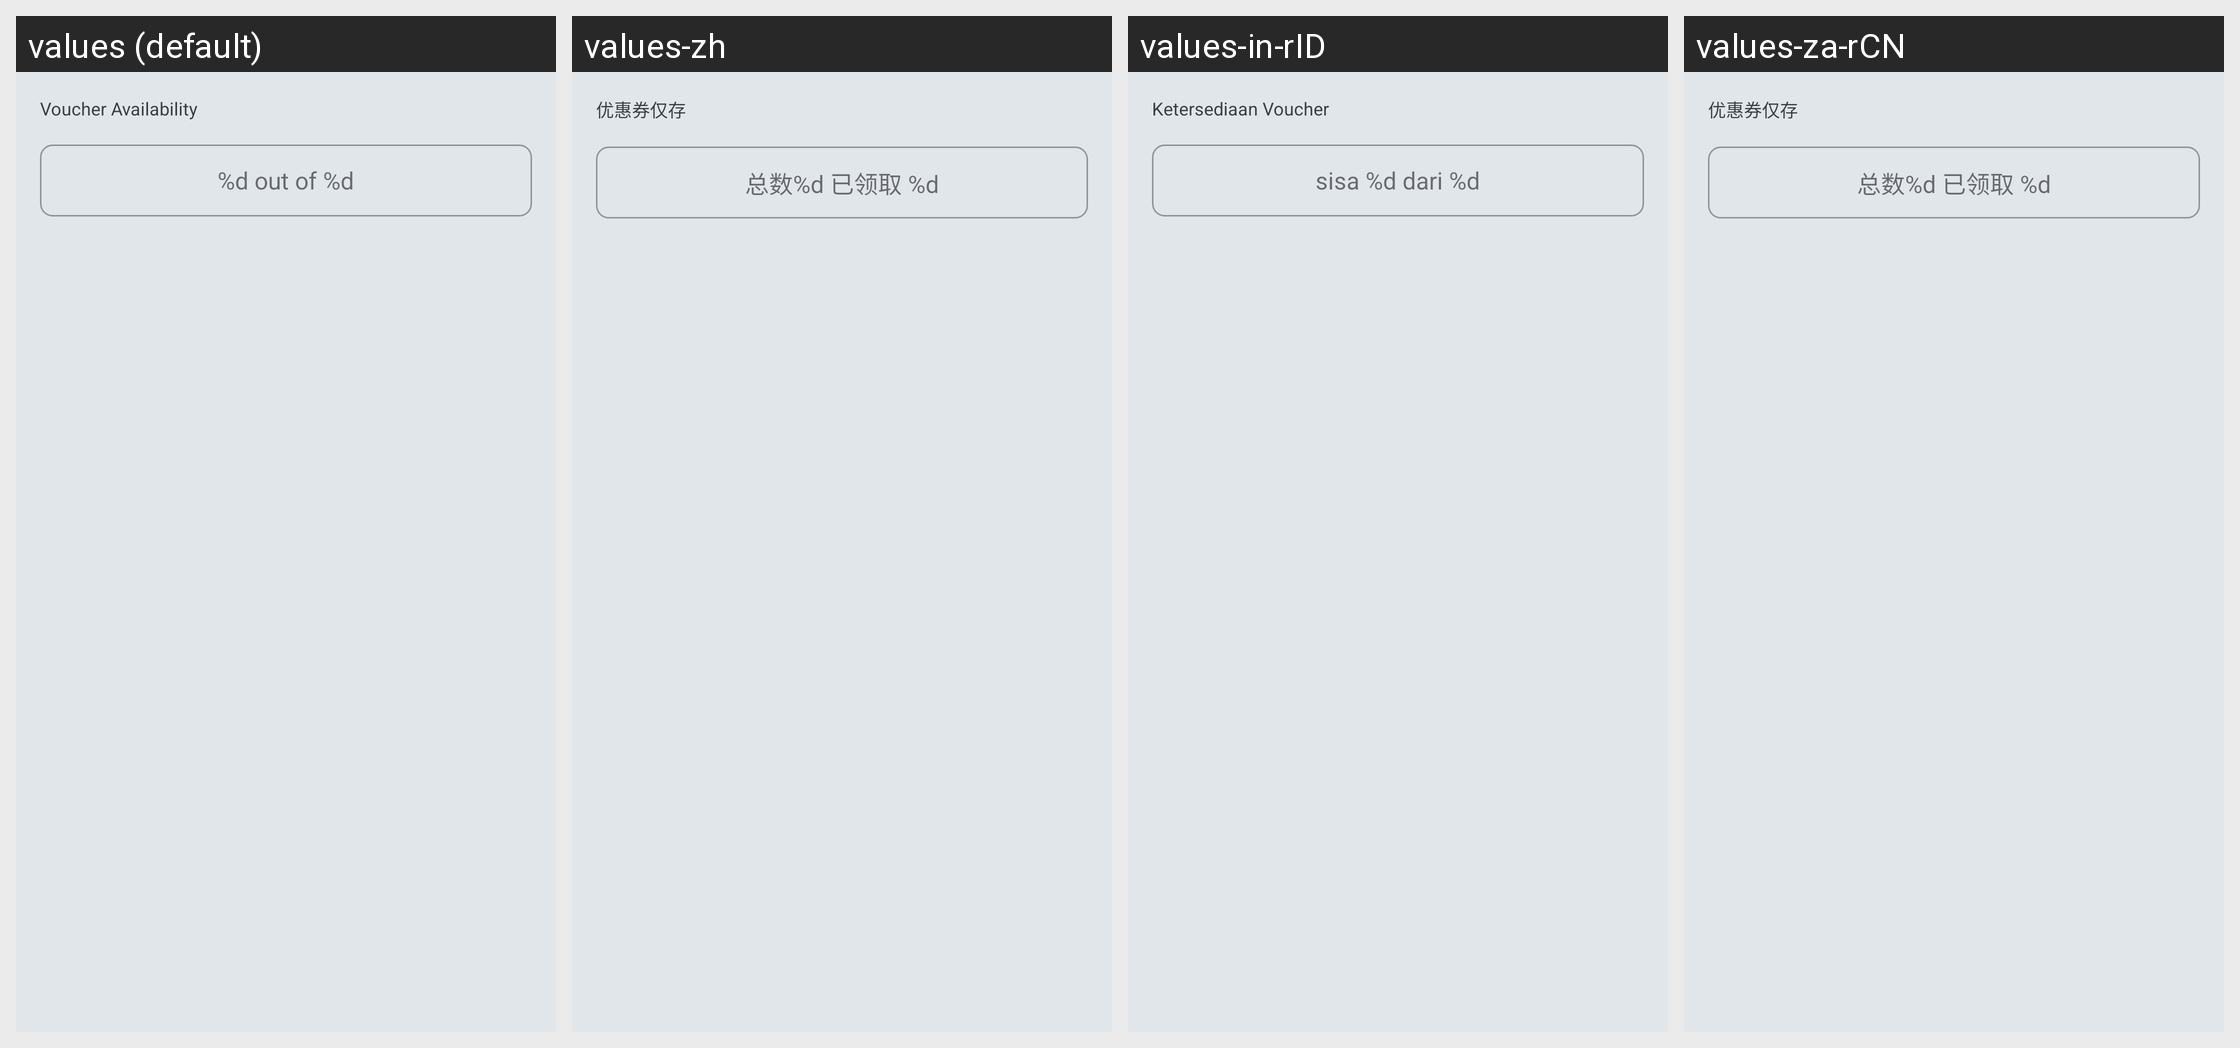

For this localized Android screen grid, give each drawn string resource with its value in every locale shown.
Android screen res/layout/include_voucher_detail_quantity.xml rendered under 4 locales, left to right: values (default), values-zh, values-in-rID, values-za-rCN. Device: Nexus 5 (rendered at 1080×1920; each locale shown at half size, 540×960, under a caption strip naming it); theme AppTheme.
Strings drawn on this screen, with the default value and each locale's value (text and hints the layout hard-codes, and strings that could not be matched under every locale, appear in the picture but are not listed):

coupon_detail_availability
  values: Voucher Availability
  values-zh: 优惠券仅存
  values-in-rID: Ketersediaan Voucher
  values-za-rCN: 优惠券仅存

voucher_availability
  values: %d out of %d
  values-zh: 总数%d 已领取 %d
  values-in-rID: sisa %d dari %d
  values-za-rCN: 总数%d 已领取 %d
